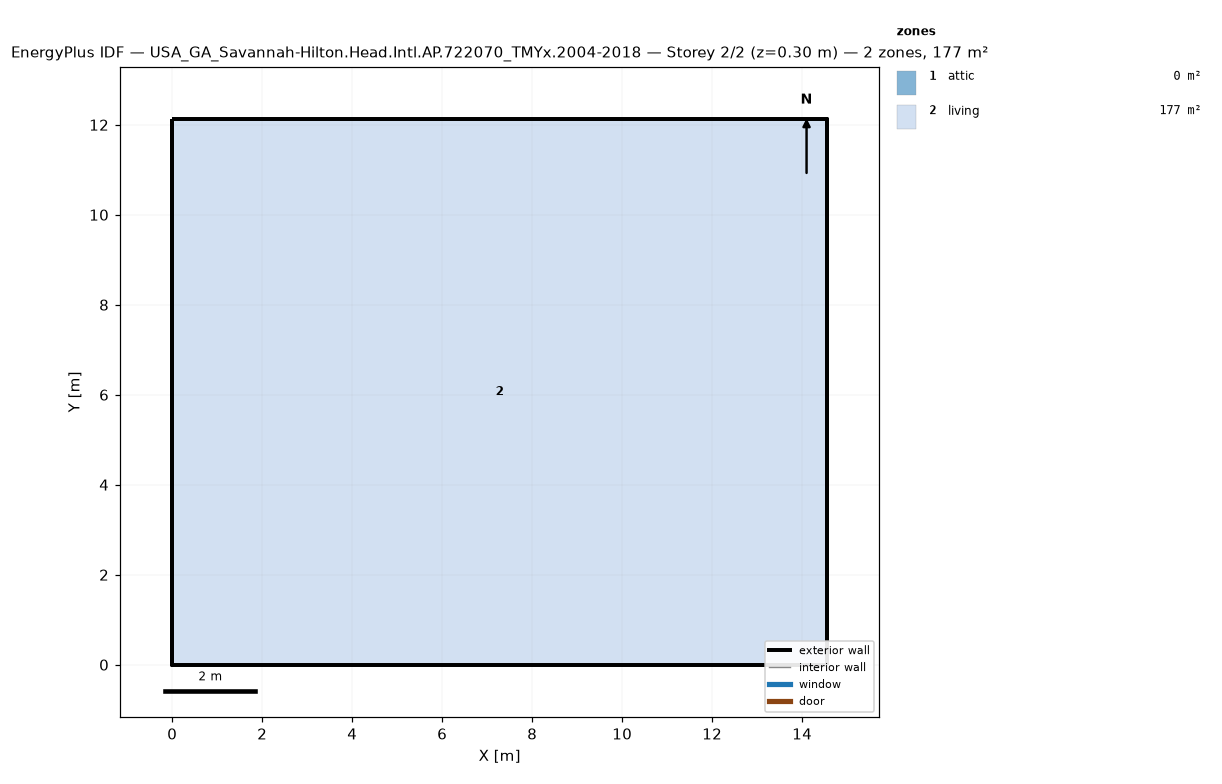
=== STOREY PLAN SPEC (per zone: floor XY polygon, exterior-wall plan segments, windows/doors) ===
zone 1: attic  (0.0 m²)
  exterior wall: (14.55, 0.00) – (14.55, 12.13) – (14.55, 6.06)  [18.2 m]
  exterior wall: (0.00, 12.13) – (0.00, 0.00) – (0.00, 6.06)  [18.2 m]
zone 2: living  (176.5 m²)
  floor: (0.00, 0.00) (0.00, 12.13) (14.55, 12.13) (14.55, 0.00)
  exterior wall: (0.00, 0.00) – (14.55, 0.00)  [14.6 m]
  exterior wall: (14.55, 0.00) – (14.55, 12.13)  [12.1 m]
  exterior wall: (14.55, 12.13) – (0.00, 12.13)  [14.6 m]
  exterior wall: (0.00, 12.13) – (0.00, 0.00)  [12.1 m]

=== DERIVED (storey summary) ===
Building: USA_GA_Savannah-Hilton.Head.Intl.AP.722070_TMYx.2004-2018
Storey: 2 of 2  (floor level z = 0.30 m)
Storey gross floor area: 176.5 m²
Zones on this storey: 2
  - attic: floor 0.0 m²; exterior wall 36.4 m (24.5 m²); WWR 0.0%
  - living: floor 176.5 m²; exterior wall 53.4 m (146.4 m²); WWR 0.0%
Zone adjacency: (none detected)